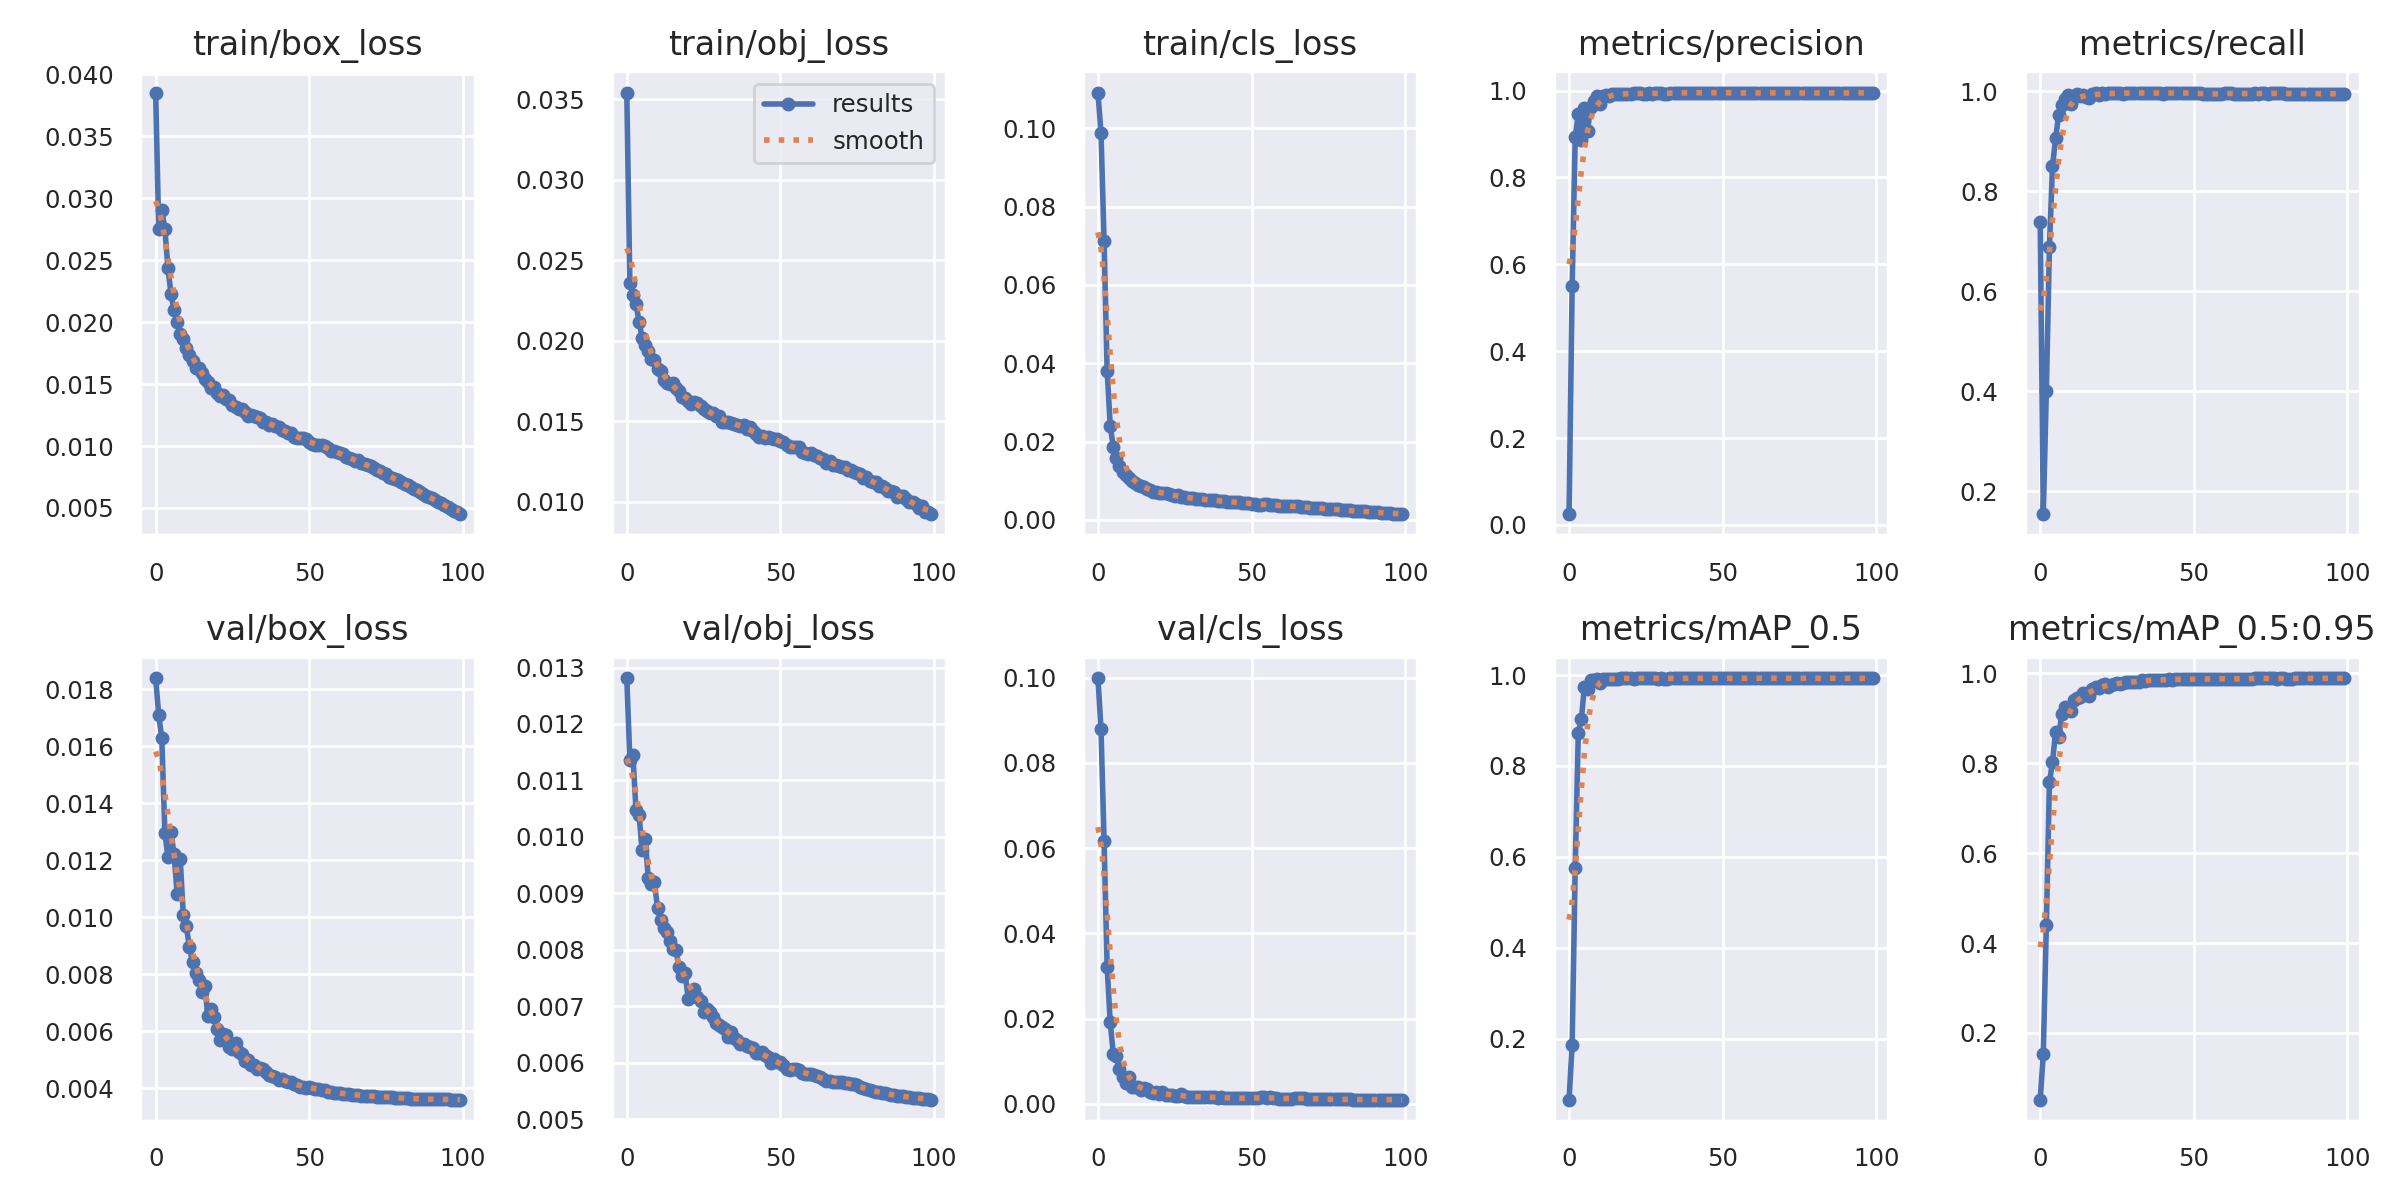

The data file committed next to this chart (first rows):
epoch, train/box_loss, train/obj_loss, train/cls_loss, metrics/precision, metrics/recall, metrics/mAP_0.5, metrics/mAP_0.5:0.95, val/box_loss, val/obj_loss, val/cls_loss, x/lr0, x/lr1, x/lr2
0, 0.03853, 0.0354, 0.1091, 0.02496, 0.7389, 0.0661, 0.05161, 0.01839, 0.01281, 0.09988, 0.07004, 0.003329, 0.003329
1, 0.02754, 0.02357, 0.09888, 0.5493, 0.1542, 0.187, 0.1534, 0.0171, 0.01137, 0.08805, 0.03997, 0.006596, 0.006596
2, 0.02903, 0.02287, 0.07119, 0.8927, 0.4008, 0.576, 0.4408, 0.01627, 0.01144, 0.06165, 0.009842, 0.009798, 0.009798
3, 0.02753, 0.02226, 0.03806, 0.9458, 0.6882, 0.8717, 0.7574, 0.01297, 0.01047, 0.03216, 0.009703, 0.009703, 0.009703
4, 0.02434, 0.02119, 0.02407, 0.8855, 0.8498, 0.9035, 0.802, 0.0121, 0.01038, 0.01913, 0.009703, 0.009703, 0.009703
5, 0.02228, 0.02015, 0.0187, 0.9601, 0.9056, 0.9736, 0.8687, 0.013, 0.009764, 0.01179, 0.009604, 0.009604, 0.009604
6, 0.02095, 0.01972, 0.01583, 0.9071, 0.9529, 0.9689, 0.8576, 0.0122, 0.009955, 0.01125, 0.009505, 0.009505, 0.009505
7, 0.02001, 0.01933, 0.01377, 0.9611, 0.9721, 0.989, 0.9086, 0.01083, 0.009267, 0.008214, 0.009406, 0.009406, 0.009406
8, 0.01904, 0.01885, 0.01232, 0.9771, 0.9847, 0.9896, 0.9243, 0.01203, 0.009172, 0.006351, 0.009307, 0.009307, 0.009307
9, 0.01864, 0.01882, 0.01143, 0.9882, 0.9917, 0.9922, 0.9235, 0.01007, 0.009194, 0.004913, 0.009208, 0.009208, 0.009208
10, 0.0179, 0.01824, 0.01069, 0.9693, 0.9749, 0.9834, 0.9169, 0.00968, 0.008741, 0.006339, 0.009109, 0.009109, 0.009109
11, 0.01736, 0.01812, 0.01004, 0.9885, 0.9899, 0.9918, 0.9394, 0.008942, 0.008527, 0.004058, 0.00901, 0.00901, 0.00901
12, 0.01688, 0.01758, 0.009543, 0.99, 0.995, 0.9922, 0.9446, 0.008426, 0.008385, 0.003841, 0.008911, 0.008911, 0.008911
13, 0.01628, 0.01736, 0.009016, 0.9882, 0.9898, 0.9919, 0.9463, 0.008059, 0.008311, 0.003963, 0.008812, 0.008812, 0.008812
14, 0.0163, 0.01733, 0.008549, 0.9914, 0.9923, 0.9923, 0.956, 0.007818, 0.008163, 0.003196, 0.008713, 0.008713, 0.008713
15, 0.01587, 0.01734, 0.008301, 0.9916, 0.9893, 0.9919, 0.9532, 0.007373, 0.008011, 0.00377, 0.008614, 0.008614, 0.008614
16, 0.01538, 0.01706, 0.007872, 0.9929, 0.9874, 0.992, 0.9489, 0.007592, 0.007996, 0.003526, 0.008515, 0.008515, 0.008515
17, 0.01518, 0.01685, 0.007527, 0.9925, 0.9948, 0.9924, 0.9649, 0.006531, 0.007698, 0.002734, 0.008416, 0.008416, 0.008416
18, 0.01466, 0.0165, 0.007241, 0.9932, 0.9957, 0.993, 0.9696, 0.006772, 0.007542, 0.002536, 0.008317, 0.008317, 0.008317
19, 0.01479, 0.01644, 0.007183, 0.9929, 0.9932, 0.9926, 0.9666, 0.006509, 0.00758, 0.002757, 0.008218, 0.008218, 0.008218
20, 0.01425, 0.01625, 0.006863, 0.9923, 0.9964, 0.993, 0.9744, 0.006078, 0.007134, 0.002283, 0.008119, 0.008119, 0.008119
21, 0.01407, 0.01608, 0.006828, 0.9936, 0.9937, 0.9922, 0.9749, 0.005683, 0.007155, 0.002772, 0.00802, 0.00802, 0.00802
22, 0.01412, 0.01618, 0.006881, 0.9942, 0.9962, 0.9927, 0.9693, 0.005907, 0.007309, 0.002124, 0.007921, 0.007921, 0.007921
23, 0.01379, 0.01614, 0.006635, 0.9937, 0.9964, 0.9923, 0.9733, 0.005889, 0.007164, 0.002179, 0.007822, 0.007822, 0.007822
24, 0.01371, 0.01597, 0.00632, 0.9915, 0.9969, 0.9924, 0.9766, 0.005444, 0.007096, 0.002056, 0.007723, 0.007723, 0.007723
25, 0.01332, 0.01573, 0.006032, 0.9931, 0.9966, 0.9924, 0.9789, 0.005385, 0.006903, 0.001955, 0.007624, 0.007624, 0.007624
26, 0.01314, 0.01564, 0.006275, 0.9937, 0.997, 0.9929, 0.9764, 0.005608, 0.006956, 0.001937, 0.007525, 0.007525, 0.007525
27, 0.013, 0.01552, 0.00582, 0.9929, 0.9939, 0.9929, 0.9785, 0.005285, 0.006897, 0.002209, 0.007426, 0.007426, 0.007426
28, 0.01299, 0.01549, 0.005757, 0.9948, 0.9967, 0.9929, 0.9797, 0.005216, 0.006802, 0.001791, 0.007327, 0.007327, 0.007327
29, 0.01271, 0.01534, 0.00568, 0.9937, 0.9968, 0.9921, 0.981, 0.00497, 0.006697, 0.0017, 0.007228, 0.007228, 0.007228
30, 0.01243, 0.01535, 0.005658, 0.9938, 0.9972, 0.9929, 0.9804, 0.004989, 0.006676, 0.001614, 0.007129, 0.007129, 0.007129
31, 0.01248, 0.01495, 0.005563, 0.9932, 0.9965, 0.9919, 0.9801, 0.004829, 0.006631, 0.001704, 0.00703, 0.00703, 0.00703
32, 0.01241, 0.01496, 0.005389, 0.9916, 0.9967, 0.9922, 0.9808, 0.004821, 0.006596, 0.001723, 0.006931, 0.006931, 0.006931
33, 0.01235, 0.01496, 0.005379, 0.9944, 0.9966, 0.993, 0.9839, 0.004684, 0.006462, 0.001621, 0.006832, 0.006832, 0.006832
34, 0.01225, 0.01487, 0.005396, 0.9954, 0.9971, 0.993, 0.9831, 0.004728, 0.006549, 0.001545, 0.006733, 0.006733, 0.006733
35, 0.01197, 0.0148, 0.005124, 0.9943, 0.9961, 0.9926, 0.9837, 0.004662, 0.006443, 0.001607, 0.006634, 0.006634, 0.006634
36, 0.01195, 0.01478, 0.005068, 0.9948, 0.9975, 0.9928, 0.9838, 0.004591, 0.006393, 0.001532, 0.006535, 0.006535, 0.006535
37, 0.01173, 0.01473, 0.005083, 0.9949, 0.9972, 0.9929, 0.9842, 0.004484, 0.006339, 0.001517, 0.006436, 0.006436, 0.006436
38, 0.01174, 0.01478, 0.005078, 0.9951, 0.996, 0.9928, 0.9849, 0.004434, 0.006324, 0.001525, 0.006337, 0.006337, 0.006337
39, 0.01158, 0.01455, 0.004914, 0.9949, 0.9971, 0.9928, 0.9853, 0.004404, 0.006289, 0.001469, 0.006238, 0.006238, 0.006238
40, 0.01153, 0.01461, 0.004895, 0.994, 0.9943, 0.9924, 0.9847, 0.004303, 0.006271, 0.001723, 0.006139, 0.006139, 0.006139
41, 0.01133, 0.01437, 0.00479, 0.9952, 0.997, 0.9926, 0.9852, 0.004326, 0.006262, 0.001447, 0.00604, 0.00604, 0.00604
42, 0.01125, 0.01424, 0.004654, 0.9952, 0.9973, 0.9929, 0.9859, 0.004265, 0.006174, 0.001279, 0.005941, 0.005941, 0.005941
43, 0.01101, 0.01402, 0.004557, 0.9951, 0.9972, 0.9929, 0.9856, 0.004212, 0.006168, 0.001327, 0.005842, 0.005842, 0.005842
44, 0.01106, 0.01411, 0.004644, 0.9951, 0.997, 0.9931, 0.9862, 0.004223, 0.006186, 0.00136, 0.005743, 0.005743, 0.005743
45, 0.01076, 0.01399, 0.00463, 0.9949, 0.9963, 0.9929, 0.9865, 0.00415, 0.006144, 0.001439, 0.005644, 0.005644, 0.005644
46, 0.01064, 0.014, 0.004508, 0.9953, 0.9964, 0.9929, 0.9861, 0.004118, 0.006107, 0.00134, 0.005545, 0.005545, 0.005545
47, 0.01065, 0.01393, 0.004233, 0.9952, 0.9972, 0.993, 0.9865, 0.004059, 0.005995, 0.001271, 0.005446, 0.005446, 0.005446
48, 0.01065, 0.01388, 0.004263, 0.9948, 0.9972, 0.9929, 0.9863, 0.00406, 0.006068, 0.001277, 0.005347, 0.005347, 0.005347
49, 0.01057, 0.0139, 0.004352, 0.9954, 0.9968, 0.9929, 0.9864, 0.004004, 0.006003, 0.001293, 0.005248, 0.005248, 0.005248
50, 0.0103, 0.01376, 0.004161, 0.995, 0.9969, 0.9929, 0.9872, 0.004061, 0.006009, 0.001256, 0.005149, 0.005149, 0.005149
51, 0.01016, 0.01372, 0.004081, 0.9947, 0.9968, 0.9928, 0.9865, 0.00402, 0.005959, 0.00131, 0.00505, 0.00505, 0.00505
52, 0.01005, 0.0135, 0.00394, 0.9946, 0.9965, 0.9927, 0.9868, 0.003982, 0.005888, 0.001353, 0.004951, 0.004951, 0.004951
53, 0.01006, 0.01343, 0.003894, 0.995, 0.9938, 0.9928, 0.9869, 0.003978, 0.005872, 0.001617, 0.004852, 0.004852, 0.004852
54, 0.01009, 0.01339, 0.003962, 0.995, 0.9937, 0.9924, 0.9867, 0.003947, 0.005893, 0.001527, 0.004753, 0.004753, 0.004753
55, 0.009979, 0.01337, 0.003984, 0.9947, 0.994, 0.9929, 0.9871, 0.003929, 0.005889, 0.001472, 0.004654, 0.004654, 0.004654
56, 0.00983, 0.01337, 0.003934, 0.9942, 0.9936, 0.9925, 0.9866, 0.00389, 0.005865, 0.001532, 0.004555, 0.004555, 0.004555
57, 0.009608, 0.01312, 0.003716, 0.9945, 0.9947, 0.9926, 0.9871, 0.003873, 0.005823, 0.001399, 0.004456, 0.004456, 0.004456
58, 0.009562, 0.01302, 0.003736, 0.9947, 0.9946, 0.9928, 0.9873, 0.003851, 0.005805, 0.001328, 0.004357, 0.004357, 0.004357
59, 0.009541, 0.01299, 0.003615, 0.9946, 0.9956, 0.9929, 0.9878, 0.003845, 0.005803, 0.001238, 0.004258, 0.004258, 0.004258
... 40 more rows
